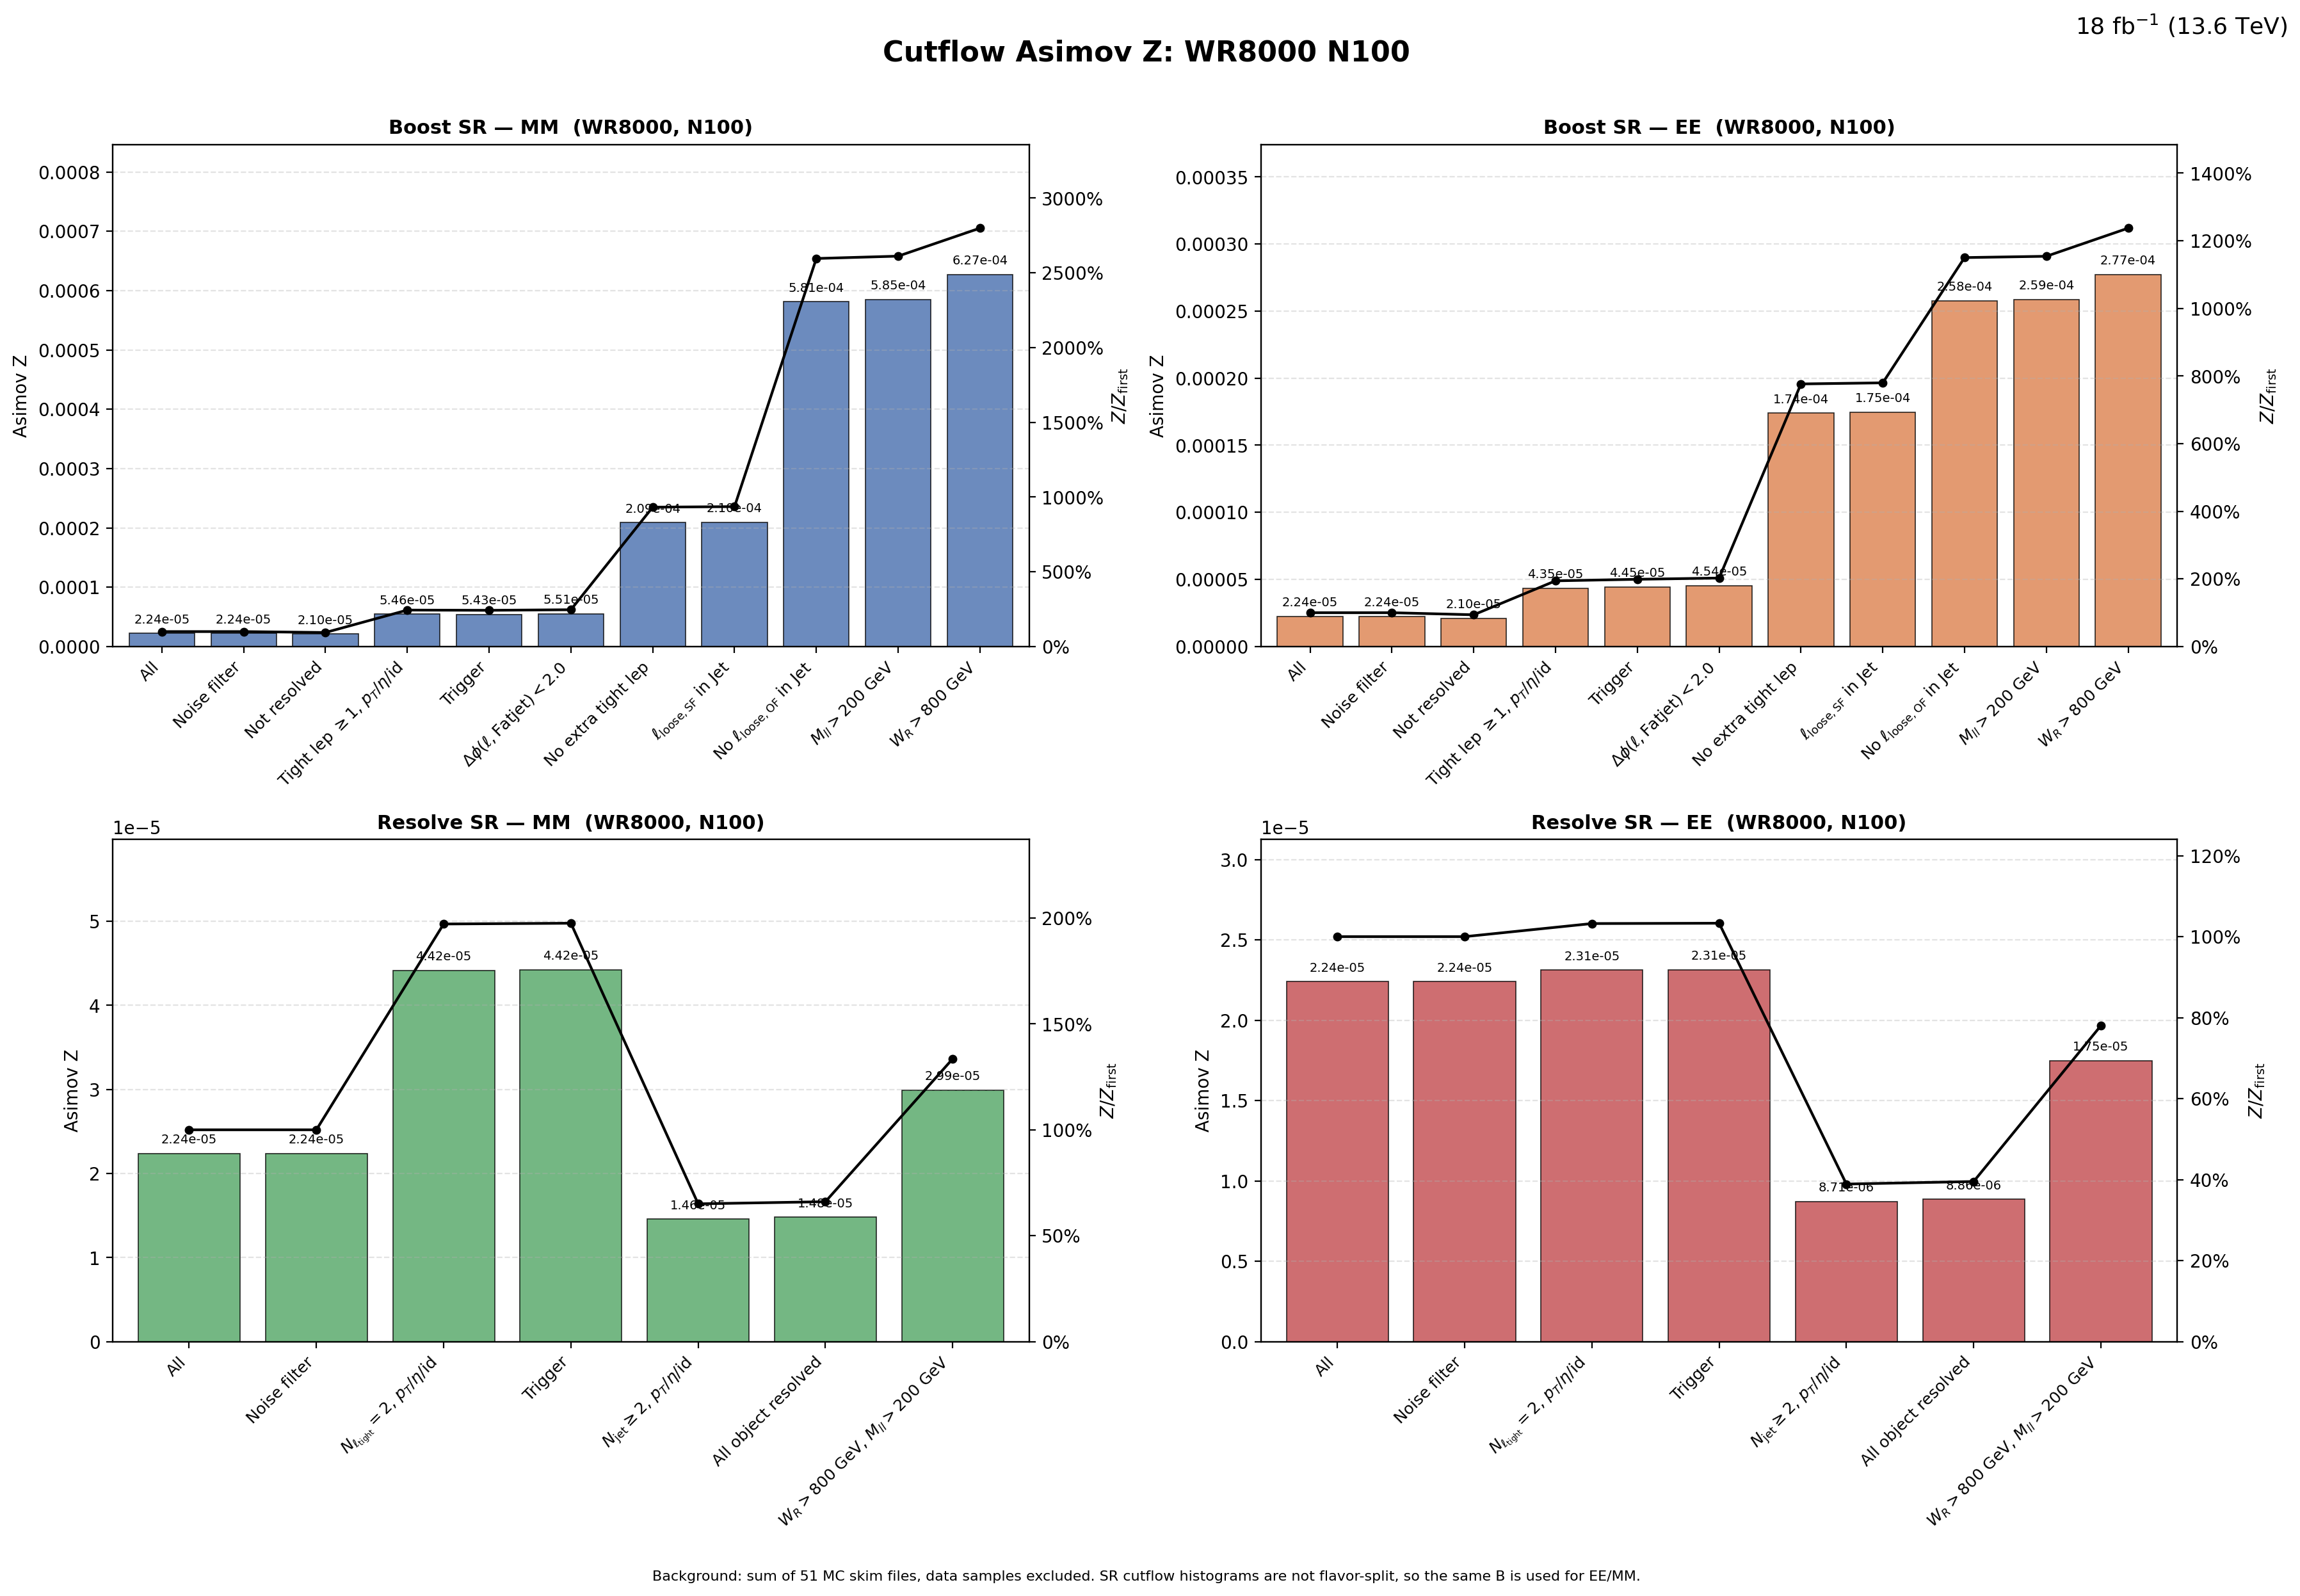

The table this chart was drawn from, first rows:
region, flavor, cut_index, cut, signal, background, asimov_z, z_over_first, z_reduction_percent
Boost, MM, 1, All, 0.6854, 9.3624652e+08, 2.2400862e-05, 1, 0
Boost, MM, 2, Noise filter, 0.6854, 9.3624652e+08, 2.2400862e-05, 1, 0
Boost, MM, 3, Not resolved, 0.6229, 8.7814271e+08, 2.1018974e-05, 0.9383, 6.169
Boost, MM, 4, Tight lep $\geq 1$, $p_T$/$\eta$/id, 0.5421, 98509206, 5.4617921e-05, 2.438, -159.9
Boost, MM, 5, Trigger, 0.5245, 93369258, 5.4285208e-05, 2.423, 0.6092
Boost, MM, 6, $\Delta\phi(\ell,\mathrm{Fatjet})<2.0$, 0.523, 89997708, 5.5132706e-05, 2.461, -1.561
Boost, MM, 7, No extra tight lep, 0.196, 880950, 0.0002088, 9.322, -278.8
Boost, MM, 8, $\ell_{\mathrm{loose,SF}}$ in Jet, 0.1958, 871888, 0.0002097, 9.359, -0.4028
Boost, MM, 9, No $\ell_{\mathrm{loose,OF}}$ in Jet, 0.1712, 86703, 0.0005814, 25.96, -177.3
Boost, MM, 10, $M_{ll}>200$ GeV, 0.1708, 85301, 0.000585, 26.11, -0.6051
Boost, MM, 11, $W_R>800$ GeV, 0.1708, 74197, 0.0006269, 27.99, -7.173
Boost, EE, 1, All, 0.6854, 9.3624652e+08, 2.2400862e-05, 1, 0
Boost, EE, 2, Noise filter, 0.6854, 9.3624652e+08, 2.2400862e-05, 1, 0
Boost, EE, 3, Not resolved, 0.6232, 8.7814271e+08, 2.1028886e-05, 0.9388, 6.125
Boost, EE, 4, Tight lep $\geq 1$, $p_T$/$\eta$/id, 0.432, 98509206, 4.3521096e-05, 1.943, -107
Boost, EE, 5, Trigger, 0.4304, 93369258, 4.4542852e-05, 1.988, -2.348
Boost, EE, 6, $\Delta\phi(\ell,\mathrm{Fatjet})<2.0$, 0.4303, 89997708, 4.5360237e-05, 2.025, -1.835
Boost, EE, 7, No extra tight lep, 0.1633, 880950, 0.000174, 7.765, -283.5
Boost, EE, 8, $\ell_{\mathrm{loose,SF}}$ in Jet, 0.1631, 871888, 0.0001747, 7.798, -0.4219
Boost, EE, 9, No $\ell_{\mathrm{loose,OF}}$ in Jet, 0.07587, 86703, 0.0002577, 11.5, -47.5
Boost, EE, 10, $M_{ll}>200$ GeV, 0.0755, 85301, 0.0002585, 11.54, -0.337
Boost, EE, 11, $W_R>800$ GeV, 0.07549, 74197, 0.0002772, 12.37, -7.208
Resolve, MM, 1, All, 0.6854, 9.3624652e+08, 2.2400862e-05, 1, 0
Resolve, MM, 2, Noise filter, 0.6854, 9.3624652e+08, 2.2400862e-05, 1, 0
Resolve, MM, 3, $N_{\ell_{\rm tight}}=2$, $p_T$/$\eta$/i…, 0.1571, 12659630, 4.416714e-05, 1.972, -97.17
Resolve, MM, 4, Trigger, 0.1564, 12489431, 4.4248179e-05, 1.975, -0.1835
Resolve, MM, 5, $N_{\rm jet}\geq 2$, $p_T$/$\eta$/id, 0.03906, 7186778, 1.4569972e-05, 0.6504, 67.07
Resolve, MM, 6, All object resolved, 0.03902, 6953870, 1.4797108e-05, 0.6606, -1.559
Resolve, MM, 7, $W_R>800$ GeV, $M_{ll}>200$ GeV, 0.01965, 431811, 2.9906275e-05, 1.335, -102.1
Resolve, EE, 1, All, 0.6854, 9.3624652e+08, 2.2400862e-05, 1, 0
Resolve, EE, 2, Noise filter, 0.6854, 9.3624652e+08, 2.2400862e-05, 1, 0
Resolve, EE, 3, $N_{\ell_{\rm tight}}=2$, $p_T$/$\eta$/i…, 0.08228, 12659630, 2.3125209e-05, 1.032, -3.234
Resolve, EE, 4, Trigger, 0.08179, 12489431, 2.3143709e-05, 1.033, -0.08
Resolve, EE, 5, $N_{\rm jet}\geq 2$, $p_T$/$\eta$/id, 0.02336, 7186778, 8.714955e-06, 0.389, 62.34
Resolve, EE, 6, All object resolved, 0.02335, 6953870, 8.8559859e-06, 0.3953, -1.618
Resolve, EE, 7, $W_R>800$ GeV, $M_{ll}>200$ GeV, 0.01149, 431811, 1.7478855e-05, 0.7803, -97.37
